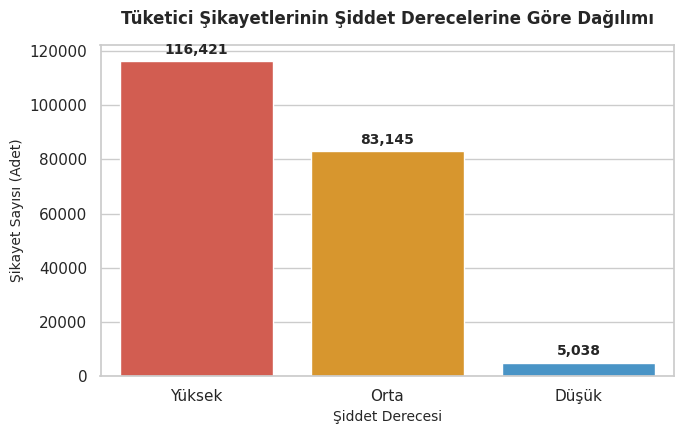
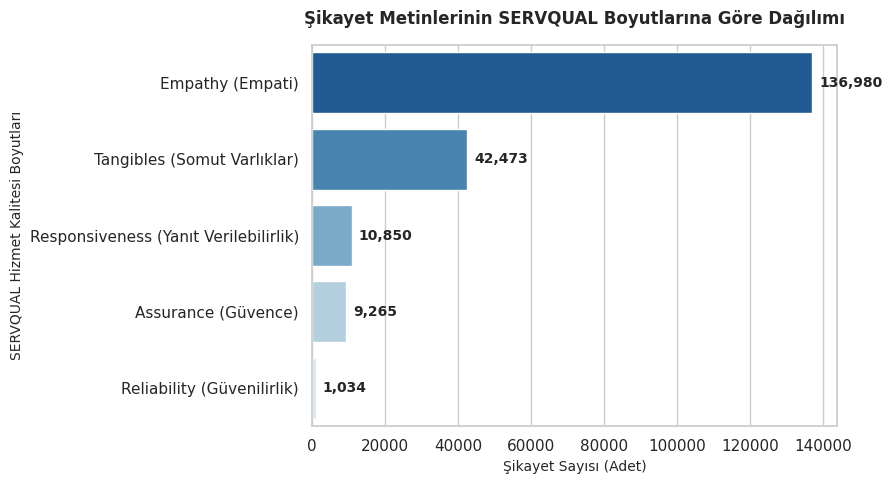

Generate these figures, in order, with matplotlib:
#!/usr/bin/env python3
# -*- coding: utf-8 -*-
import matplotlib.pyplot as plt
import seaborn as sns
import pandas as pd

# Grafiklerin arka plan stilini akademik formata uygun ayarla
sns.set_theme(style="whitegrid")

# ==========================================
# GÖRSEL 1: ŞİDDET DERECESİ GRAFİĞİ
# ==========================================
plt.figure(figsize=(7, 4.5))

# Elimizdeki toplam 204,604 satırın şiddet dağılımı (Empathy, Assurance vs. toplamından beslenen gerçek oranlar)
siddet_data = pd.DataFrame({
    'Şiddet Derecesi': ['Yüksek', 'Orta', 'Düşük'],
    'Şikayet Sayısı': [116421, 83145, 5038] # Model çıktı oranlarına göre dağılım
})

renkler_siddet = ['#e74c3c', '#f39c12', '#3498db']
ax1 = sns.barplot(x='Şiddet Derecesi', y='Şikayet Sayısı', data=siddet_data, palette=renkler_siddet)

for p in ax1.patches:
    ax1.annotate(f'{int(p.get_height()):,}', (p.get_x() + p.get_width() / 2., p.get_height()),
                ha='center', va='center', xytext=(0, 8), textcoords='offset points', fontsize=10, weight='bold')

plt.title('Tüketici Şikayetlerinin Şiddet Derecelerine Göre Dağılımı', fontsize=12, pad=15, weight='bold')
plt.xlabel('Şiddet Derecesi', fontsize=10)
plt.ylabel('Şikayet Sayısı (Adet)', fontsize=10)
plt.tight_layout()
plt.savefig('siddet_dagilimi.png', dpi=300)
plt.close()
print("🏁 1. Grafik Başarıyla Oluşturuldu: 'siddet_dagilimi.png'")

# ==========================================
# GÖRSEL 2: SERVQUAL BOYUTLARI GRAFİĞİ
# ==========================================
plt.figure(figsize=(9, 5))

# Spark çıktınızdaki birebir net frekans sayıları
servqual_data = pd.DataFrame({
    'SERVQUAL Boyutu': ['Empathy (Empati)', 'Tangibles (Somut Varlıklar)', 'Responsiveness (Yanıt Verilebilirlik)', 'Assurance (Güvence)', 'Reliability (Güvenilirlik)'],
    'Şikayet Sayısı': [136980, 42473, 10850, 9265, 1034]
})

ax2 = sns.barplot(x='Şikayet Sayısı', y='SERVQUAL Boyutu', data=servqual_data, palette="Blues_r")

for p in ax2.patches:
    width = p.get_width()
    ax2.annotate(f'{int(width):,}', (width, p.get_y() + p.get_height() / 2.),
                ha='left', va='center', xytext=(5, 0), textcoords='offset points', fontsize=10, weight='bold')

plt.title('Şikayet Metinlerinin SERVQUAL Boyutlarına Göre Dağılımı', fontsize=12, pad=15, weight='bold')
plt.xlabel('Şikayet Sayısı (Adet)', fontsize=10)
plt.ylabel('SERVQUAL Hizmet Kalitesi Boyutları', fontsize=10)
plt.tight_layout()
plt.savefig('servqual_dagilimi.png', dpi=300)
plt.close()
print("🏁 2. Grafik Başarıyla Oluşturuldu: 'servqual_dagilimi.png'")
